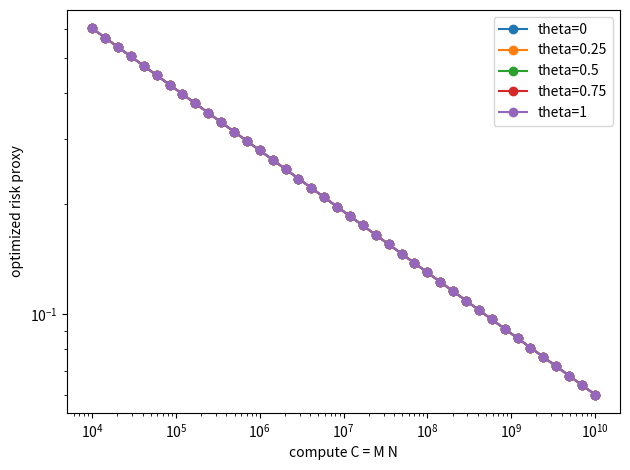
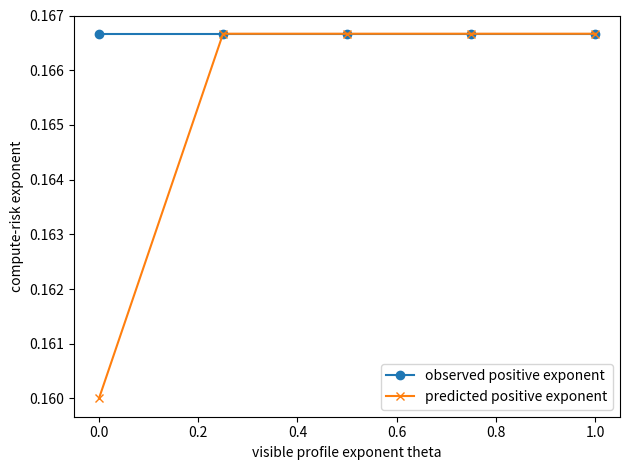

The matplotlib source for these figures, in order:
"""Compute-optimal visible-spectrum scaling experiment.

This deterministic experiment tests the compute-allocation theorem for the
visible-spectrum risk law.  It optimizes the simplified risk proxy

    R(M,N,K) = M^{1-b} + K^{1-b} + K/N

under compute C = M N and the algorithmic constraint

    K <= N^{1/alpha},   alpha = a * (1 - theta/2).

The variable K is the number of learned modes.  In the hard-source phase
b <= alpha, the time constraint is active.  In the easy-source phase b > alpha,
variance forces K ~ N^{1/b}, equivalently a smaller effective learning-rate
horizon n = K^alpha < N.

The theorem predicts, with m = max(alpha, b),

    M_* ~ C^{1/(m+1)}
    N_* ~ C^{m/(m+1)}
    K_* ~ C^{1/(m+1)}
    R_* ~ C^{-(b-1)/(m+1)}.

Examples
--------
Quick:
    python experiments/compute_optimal_scaling.py --quick

Main:
    python experiments/compute_optimal_scaling.py \
      --a 1.5 --b 1.4 \
      --theta-values 0,0.25,0.5,0.75,1 \
      --c-min 1e4 --c-max 1e10 --num-c 40 \
      --outdir experiments/results/compute_optimal_visible
"""

from __future__ import annotations

import argparse
import csv
import json
from pathlib import Path

import numpy as np

try:
    import matplotlib.pyplot as plt
except Exception:  # pragma: no cover
    plt = None


def parse_float_list(text: str) -> list[float]:
    return [float(x.strip()) for x in text.split(",") if x.strip()]


def fit_slope(x: np.ndarray, y: np.ndarray, lo: float = 0.15, hi: float = 0.85) -> float:
    x = np.asarray(x, dtype=float)
    y = np.asarray(y, dtype=float)
    mask = np.isfinite(x) & np.isfinite(y) & (x > 0) & (y > 0)
    x = x[mask]
    y = y[mask]
    if len(x) < 5:
        return float("nan")
    a = int(lo * len(x))
    b = max(a + 3, int(hi * len(x)))
    b = min(b, len(x))
    X = np.vstack([np.ones(b - a), np.log(x[a:b])]).T
    coef, *_ = np.linalg.lstsq(X, np.log(y[a:b]), rcond=None)
    return float(coef[1])


def risk_proxy(M: float, N: float, K: float, b: float) -> float:
    return M ** (1.0 - b) + K ** (1.0 - b) + K / N


def optimize_for_C(C: float, alpha: float, b: float, grid_size: int, wd_delta: float) -> dict[str, float]:
    # Search over M.  N=C/M.  For each N, the best unconstrained K for
    # K^{1-b}+K/N is K=N^{1/b}; constraints then cap it.
    m_min = 2.0
    m_max = max(4.0, C / 2.0)
    M_grid = np.geomspace(m_min, m_max, grid_size)
    best: dict[str, float] | None = None
    wd_k_cap = float("inf") if wd_delta <= 0 else wd_delta ** (-1.0 / alpha)
    for M in M_grid:
        N = C / M
        if N < 2:
            continue
        K_time = N ** (1.0 / alpha)
        K_var = N ** (1.0 / b)
        K_cap = min(M, K_time, wd_k_cap)
        if K_cap < 1:
            K = max(1.0, K_cap)
        else:
            K = min(K_var, K_cap)
            K = max(1.0, K)
        n_eff = K ** alpha
        gamma_eff = min(1.0, n_eff / N)
        R = risk_proxy(M, N, K, b)
        cand = {
            "C": C,
            "M_opt": M,
            "N_opt": N,
            "K_opt": K,
            "n_eff_opt": n_eff,
            "gamma_eff_opt": gamma_eff,
            "risk_opt": R,
            "K_time_cap": K_time,
            "K_wd_cap": wd_k_cap,
        }
        if best is None or R < best["risk_opt"]:
            best = cand
    assert best is not None
    return best


def predicted_exponents(alpha: float, b: float) -> dict[str, float | str]:
    m = max(alpha, b)
    phase = "hard_source_time_limited" if b <= alpha else "easy_source_variance_limited"
    return {
        "phase": phase,
        "pred_M_exp": 1.0 / (m + 1.0),
        "pred_N_exp": m / (m + 1.0),
        "pred_K_exp": 1.0 / (m + 1.0),
        "pred_risk_exp": -(b - 1.0) / (m + 1.0),
        "pred_n_eff_exp": alpha / (m + 1.0),
        "pred_gamma_eff_exp": 0.0 if b <= alpha else (alpha - b) / (b + 1.0),
    }


def write_csv(path: Path, rows: list[dict[str, object]]) -> None:
    path.parent.mkdir(parents=True, exist_ok=True)
    if not rows:
        return
    keys = list(rows[0].keys())
    with path.open("w", newline="") as f:
        writer = csv.DictWriter(f, fieldnames=keys)
        writer.writeheader()
        writer.writerows(rows)


def maybe_plot(outdir: Path, curve_rows: list[dict[str, object]], summary_rows: list[dict[str, object]], no_plots: bool) -> None:
    if no_plots or plt is None:
        return
    plot_dir = outdir / "plots"
    plot_dir.mkdir(parents=True, exist_ok=True)
    thetas = sorted(set(float(r["theta"]) for r in curve_rows))
    fig = plt.figure()
    for theta in thetas:
        rows = [r for r in curve_rows if float(r["theta"]) == theta]
        C = np.array([float(r["C"]) for r in rows])
        R = np.array([float(r["risk_opt"]) for r in rows])
        plt.loglog(C, R, marker="o", label=f"theta={theta:g}")
    plt.xlabel("compute C = M N")
    plt.ylabel("optimized risk proxy")
    plt.legend()
    plt.tight_layout()
    fig.savefig(plot_dir / "risk_vs_compute.png", dpi=160)
    plt.close(fig)

    fig = plt.figure()
    theta_vals = np.array([float(r["theta"]) for r in summary_rows])
    obs = np.array([float(r["obs_risk_exp"]) for r in summary_rows])
    pred = np.array([float(r["pred_risk_exp"]) for r in summary_rows])
    plt.plot(theta_vals, -obs, marker="o", label="observed positive exponent")
    plt.plot(theta_vals, -pred, marker="x", label="predicted positive exponent")
    plt.xlabel("visible profile exponent theta")
    plt.ylabel("compute-risk exponent")
    plt.legend()
    plt.tight_layout()
    fig.savefig(plot_dir / "compute_exponent_vs_theta.png", dpi=160)
    plt.close(fig)


def main() -> None:
    parser = argparse.ArgumentParser()
    parser.add_argument("--outdir", type=str, default="experiments/results/compute_optimal_visible")
    parser.add_argument("--a", type=float, default=1.5)
    parser.add_argument("--b", type=float, default=1.4)
    parser.add_argument("--theta-values", type=str, default="0,0.25,0.5,0.75,1")
    parser.add_argument("--c-min", type=float, default=1e4)
    parser.add_argument("--c-max", type=float, default=1e10)
    parser.add_argument("--num-c", type=int, default=40)
    parser.add_argument("--grid-size", type=int, default=600)
    parser.add_argument("--weight-decay", type=float, default=0.0, help="Optional delta cap; 0 means no cap.")
    parser.add_argument("--quick", action="store_true")
    parser.add_argument("--no-plots", action="store_true")
    args = parser.parse_args()

    if args.quick:
        args.c_min = 1e3
        args.c_max = 1e7
        args.num_c = 20
        args.grid_size = 250
        args.theta_values = "0,0.5,1"
        args.outdir = "experiments/results/compute_optimal_visible_quick"

    outdir = Path(args.outdir)
    outdir.mkdir(parents=True, exist_ok=True)
    with (outdir / "config.json").open("w") as f:
        json.dump(vars(args), f, indent=2, sort_keys=True)

    C_values = np.geomspace(args.c_min, args.c_max, args.num_c)
    curve_rows: list[dict[str, object]] = []
    summary_rows: list[dict[str, object]] = []

    for theta in parse_float_list(args.theta_values):
        alpha = args.a * (1.0 - theta / 2.0)
        preds = predicted_exponents(alpha, args.b)
        rows_theta = []
        for C in C_values:
            row = optimize_for_C(C, alpha, args.b, args.grid_size, args.weight_decay)
            row.update({
                "a": args.a,
                "b": args.b,
                "theta": theta,
                "q_eff": theta / 2.0,
                "alpha": alpha,
                "weight_decay": args.weight_decay,
                "phase": preds["phase"],
            })
            curve_rows.append(row)
            rows_theta.append(row)
        C_arr = np.array([float(r["C"]) for r in rows_theta])
        summary = {
            "a": args.a,
            "b": args.b,
            "theta": theta,
            "q_eff": theta / 2.0,
            "alpha": alpha,
            "phase": preds["phase"],
            "weight_decay": args.weight_decay,
            "obs_M_exp": fit_slope(C_arr, np.array([float(r["M_opt"]) for r in rows_theta])),
            "obs_N_exp": fit_slope(C_arr, np.array([float(r["N_opt"]) for r in rows_theta])),
            "obs_K_exp": fit_slope(C_arr, np.array([float(r["K_opt"]) for r in rows_theta])),
            "obs_n_eff_exp": fit_slope(C_arr, np.array([float(r["n_eff_opt"]) for r in rows_theta])),
            "obs_gamma_eff_exp": fit_slope(C_arr, np.array([float(r["gamma_eff_opt"]) for r in rows_theta])),
            "obs_risk_exp": fit_slope(C_arr, np.array([float(r["risk_opt"]) for r in rows_theta])),
            **preds,
        }
        for key in ["M", "N", "K", "n_eff", "gamma_eff", "risk"]:
            obs_key = f"obs_{key}_exp"
            pred_key = f"pred_{key}_exp"
            if pred_key in summary:
                summary[f"{key}_abs_error"] = abs(float(summary[obs_key]) - float(summary[pred_key]))
        summary_rows.append(summary)
        print(
            f"theta={theta:g} alpha={alpha:.3f} phase={preds['phase']} "
            f"risk={summary['obs_risk_exp']:.4f}/{summary['pred_risk_exp']:.4f} "
            f"M={summary['obs_M_exp']:.4f}/{summary['pred_M_exp']:.4f} "
            f"N={summary['obs_N_exp']:.4f}/{summary['pred_N_exp']:.4f}"
        )

    write_csv(outdir / "compute_optimal_curves.csv", curve_rows)
    write_csv(outdir / "compute_optimal_summary.csv", summary_rows)
    maybe_plot(outdir, curve_rows, summary_rows, args.no_plots)
    print(f"Wrote results to {outdir}")


if __name__ == "__main__":
    main()
